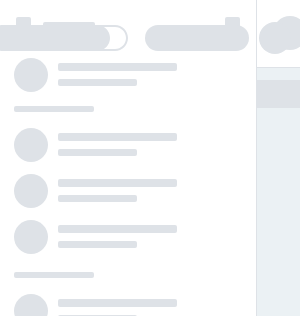
t = 0.00 s
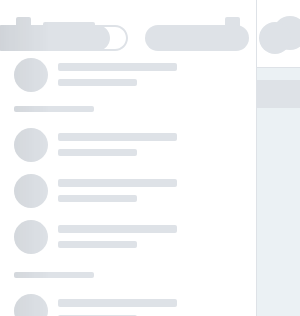
t = 0.25 s
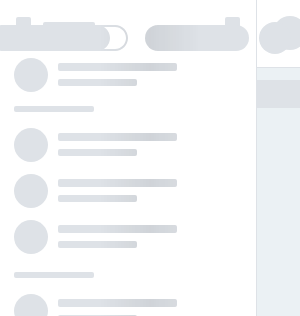
t = 0.50 s
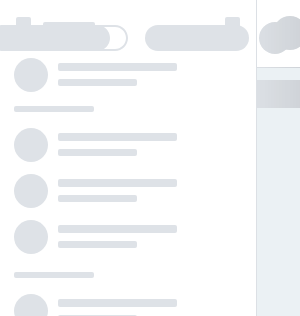
t = 0.75 s

The animated SVG that drew these frames (rendered in a browser with its animation timeline set to each time). Animation: 1 SMIL element (animate=1); one cycle of 1.00 s, repeats indefinitely.

<svg xmlns:xlink="http://www.w3.org/1999/xlink" id="svg_wrapper" xmlns="http://www.w3.org/2000/svg"  viewBox="0 0 1200 100%" preserveAspectRatio="xMinYMin meet" style="width: 100%; height: 1200px">
    <svg height="1200px">
        <rect fill="#EBF1F4" width="100%" height="1200"/>
        <rect fill="#fff"    width="100%" height="67" x="0" y="0"/>
        <rect fill="#fff"    width="257" height="1200" x="0" y="0"/>
    </svg>

    <svg height="1200px"  width="80%" id="postBg" x="257" y="67">
        <defs>
            <g id="messageBg4">
                <rect fill="#fff" rx="10" ry="10" width="351" height="78" x="45" y="0"/>
            </g>
            <g id="messageBg4long">
                <rect fill="#fff" rx="10" ry="10" width="516" height="78" x="45" y="0"/>
            </g>
            <g id="messageBg3">
                <rect fill="#fff" rx="10" ry="10" width="295" height="61" x="45" y="0"/>
            </g>
        </defs>
        <use xlink:href="#messageBg4" y="57" x="57"/>
        <use xlink:href="#messageBg4long" y="142" x="57"/>
        <use xlink:href="#messageBg3" y="230" x="57"/>
        <use xlink:href="#messageBg3" y="344" x="57"/>
        <use xlink:href="#messageBg3" y="415" x="57"/>
        <use xlink:href="#messageBg3" y="487" x="57"/>
        <use xlink:href="#messageBg3" y="595" x="57"/>
        <use xlink:href="#messageBg3" y="667" x="57"/>
        <use xlink:href="#messageBg3" y="739" x="57"/>
        <use xlink:href="#messageBg3" y="811" x="57"/>
    </svg>

    <svg height="1200px"  width="80%" id="messages" x="257" y="67">
        <defs>
            <g id="messageContent4">
                <circle cx="17" cy="17" r="17" fill="#DEE2E7"/>
                <rect fill="#DEE2E7" rx="2" ry="2" width="315" height="7" x="59" y="12"/>
                <rect fill="#DEE2E7" rx="2" ry="2" width="315" height="7" x="59" y="27"/>
                <rect fill="#DEE2E7" rx="2" ry="2" width="315" height="7" x="59" y="42"/>
                <rect fill="#DEE2E7" rx="2" ry="2" width="149" height="7" x="59" y="57"/>
            </g>
            <g id="messageContent4long">
                <circle cx="17" cy="17" r="17" fill="#DEE2E7"/>
                <rect fill="#DEE2E7" rx="2" ry="2" width="479" height="7" x="59" y="12"/>
                <rect fill="#DEE2E7" rx="2" ry="2" width="479" height="7" x="59" y="27"/>
                <rect fill="#DEE2E7" rx="2" ry="2" width="479" height="7" x="59" y="42"/>
                <rect fill="#DEE2E7" rx="2" ry="2" width="149" height="7" x="59" y="57"/>
            </g>
            <g id="messageContent3">
                <circle cx="17" cy="17" r="17" fill="#DEE2E7"/>
                <rect fill="#DEE2E7" rx="2" ry="2" width="266" height="7" x="59" y="12"/>
                <rect fill="#DEE2E7" rx="2" ry="2" width="266" height="7" x="59" y="27"/>
                <rect fill="#DEE2E7" rx="2" ry="2" width="149" height="7" x="59" y="42"/>
            </g>
        </defs>
        <rect fill="#DEE2E7" rx="14" ry="14" width="200" height="28" x="50%" y="13" transform="translate(-150, 0)"/>
        <use xlink:href="#messageContent4" y="57" x="57"/>
        <use xlink:href="#messageContent4long" y="142" x="57"/>
        <use xlink:href="#messageContent3" y="230" x="57"/>
        <rect fill="#DEE2E7" rx="14" ry="14" width="200" height="28" x="50%" y="301" transform="translate(-150, 0)"/>
        <use xlink:href="#messageContent3" y="344" x="57"/>
        <use xlink:href="#messageContent3" y="415" x="57"/>
        <use xlink:href="#messageContent3" y="487" x="57"/>
        <rect fill="#DEE2E7" rx="14" ry="14" width="200" height="28" x="50%" y="558" transform="translate(-150, 0)"/>
        <use xlink:href="#messageContent3" y="595" x="57"/>
        <use xlink:href="#messageContent3" y="667" x="57"/>
        <use xlink:href="#messageContent3" y="739" x="57"/>
        <use xlink:href="#messageContent3" y="811" x="57"/>
    </svg>

    <svg id="users" width="100%" x="-43" y="0">
        <defs>
            <g id="user">
                <circle cx="17" cy="17" r="17" fill="#DEE2E7"/>
                <rect fill="#DEE2E7" rx="2" ry="2" width="119" height="8" x="44" y="5"/>
                <rect fill="#DEE2E7" rx="2" ry="2" width="79" height="7" x="44" y="21"/>
            </g>
            <g id="usersGroup3">
                <rect fill="#DEE2E7" rx="2" ry="2" width="80" height="6" x="0" y="0"/>
                <use xlink:href="#user" y="22" x="0"/>
                <use xlink:href="#user" y="68" x="0"/>
                <use xlink:href="#user" y="114" x="0"/>
            </g>
            <g id="usersGroup2">
                <rect fill="#DEE2E7" rx="2" ry="2" width="80" height="6" x="0" y="0"/>
                <use xlink:href="#user" y="22" x="0"/>
                <use xlink:href="#user" y="68" x="0"/>
            </g>
        </defs>
        <rect fill="#DEE2E7" rx="2" ry="2" width="15" height="15" x="59" y="17"/>
        <rect fill="#DEE2E7" rx="2" ry="2" width="52" height="7" x="86" y="22"/>
        <rect fill="#DEE2E7" rx="2" ry="2" width="15" height="15" x="268" y="17"/>
        <use xlink:href="#user" y="58" x="57"/>
        <use xlink:href="#usersGroup3" y="106" x="57"/>
        <use xlink:href="#usersGroup3" y="272" x="57"/>
        <use xlink:href="#usersGroup2" y="434" x="57"/>
        <use xlink:href="#usersGroup2" y="550" x="57"/>
        <use xlink:href="#usersGroup2" y="666" x="57"/>
        <use xlink:href="#usersGroup3" y="782" x="57"/>
        <rect fill="#DEE2E7" rx="0" ry="0" width="1" height="1200" x="299" y="0"/>
    </svg>

    <svg id="topNav" width="100%" x="257" y="0">
        <defs>
            <g id="topNavUsers">
                <circle cx="17" cy="17" r="17" fill="#DEE2E7"/>
                <rect fill="#DEE2E7" rx="2" ry="2" width="152" height="8" x="44" y="0"/>
                <circle cx="57" cy="28" r="13" fill="#DEE2E7"/>
                <rect fill="#DEE2E7" rx="2" ry="2" width="97" height="8" x="79" y="25   "/>
                <circle cx="202" cy="28" r="13" fill="#DEE2E7"/>
                <rect fill="#DEE2E7" rx="2" ry="2" width="97" height="8" x="220" y="25   "/>
            </g>
        </defs>
        <use xlink:href="#topNavUsers" x="16" y="16" />
        <rect fill="#DEE2E7" rx="0" ry="0" width="100%" height="1" x="0" y="67"/>
    </svg>

    <svg id="topRightBtn" x="0" y="0">
        <defs>
            <g id="topRightMenu">
                <path fill="#DEE2E7" d="M13,26 C5.82029825,26 8.79259876e-16,20.1797017 0,13 C-8.79259876e-16,5.82029825 5.82029825,1.31888981e-15 13,0 L125,0 C132.179702,-1.31888981e-15 138,5.82029825 138,13 C138,20.1797017 132.179702,26 125,26 L13,26 Z M125,2 L113.932453,2.00068302 C117.578435,4.30343537 120,8.36892423 120,13 C120,17.6319165 117.577555,21.6980407 113.930468,24.0005709 L125,24 C131.075132,24 136,19.0751322 136,13 C136,6.92486775 131.075132,2 125,2 Z" />
                <rect fill="#DEE2E7" rx="13" ry="13" width="104" height="26" x="155" y="0"/>
                <circle cx="285" cy="13" r="16" fill="#DEE2E7"/>
            </g>
        </defs>
        <use fill="#f00" xlink:href="#topRightMenu" width="285" y="25" x="100%" transform="translate(-310, 0)"/>
    </svg>

    <rect id="msk1" width="100%" fill="url(#msk_gd)" mask="url(#mask)" height="1200"/>

    <mask id="mask" fill="white">
        <use xlink:href="#messages"/>
        <use xlink:href="#menu"/>
        <use xlink:href="#users"/>
        <use xlink:href="#topRightBtn"/>
        <use xlink:href="#topNav"/>
    </mask>

    <linearGradient x1="66.6%" y1="50%" x2="33.3%" y2="50%" id="msk_gd">
        <stop stop-color="#000" stop-opacity="0" offset="0%"/>
        <stop stop-color="#000" stop-opacity="0.07" offset="50%"/>
        <stop stop-color="#000" stop-opacity="0" offset="100%"/>
    </linearGradient>

    <animate xlink:href="#msk1" attributeName="x" from="-100%" to="100%" dur="1s" begin="0s" repeatCount="indefinite"/>
</svg>
